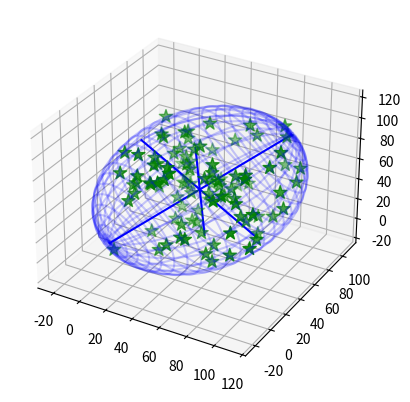

Here is the Python script that generated this plot:
#!/usr/bin/python

# code for enclosing points in an elipsoid
# This code comes from https://github.com/minillinim/ellipsoid
# http://kylebarbary.com/nestle/examples/plot_ellipsoids.html

from __future__ import division
from mpl_toolkits.mplot3d import Axes3D
import matplotlib.pyplot as plt
import sys
import numpy as np
from numpy import linalg
from random import random

class EllipsoidTool:
    """Some stuff for playing with ellipsoids"""
    def __init__(self): pass
    
    def getMinVolEllipse(self, P=None, tolerance=0.01):
        """ Find the minimum volume ellipsoid which holds all the points
        
        Based on work by Nima Moshtagh
        http://www.mathworks.com/matlabcentral/fileexchange/9542
        and also by looking at:
        http://cctbx.sourceforge.net/current/python/scitbx.math.minimum_covering_ellipsoid.html
        Which is based on the first reference anyway!
        
        Here, P is a numpy array of N dimensional points like this:
        P = [[x,y,z,...], <-- one point per line
             [x,y,z,...],
             [x,y,z,...]]
        
        Returns:
        (center, radii, rotation)
        
        """
        (N, d) = np.shape(P)
        d = float(d)
    
        # Q will be our working array
        Q = np.vstack([np.copy(P.T), np.ones(N)]) 
        QT = Q.T
        
        # initializations
        err = 1.0 + tolerance
        u = (1.0 / N) * np.ones(N)

        # Khachiyan Algorithm
        while err > tolerance:
            V = np.dot(Q, np.dot(np.diag(u), QT))
            M = np.diag(np.dot(QT , np.dot(linalg.inv(V), Q)))    # M the diagonal vector of an NxN matrix
            j = np.argmax(M)
            maximum = M[j]
            step_size = (maximum - d - 1.0) / ((d + 1.0) * (maximum - 1.0))
            new_u = (1.0 - step_size) * u
            new_u[j] += step_size
            err = np.linalg.norm(new_u - u)
            u = new_u

        # center of the ellipse 
        center = np.dot(P.T, u)
    
        # the A matrix for the ellipse
        A = linalg.inv(
                       np.dot(P.T, np.dot(np.diag(u), P)) - 
                       np.array([[a * b for b in center] for a in center])
                       ) / d
                       
        # Get the values we'd like to return
        U, s, rotation = linalg.svd(A)
        radii = 1.0/np.sqrt(s)
        
        return (center, radii, rotation)

    def getEllipsoidVolume(self, radii):
        """Calculate the volume of the blob"""
        return 4./3.*np.pi*radii[0]*radii[1]*radii[2]

    def plotEllipsoid(self, center, radii, rotation, ax=None, plotAxes=False, cageColor='b', cageAlpha=0.2):
        """Plot an ellipsoid"""
        make_ax = ax == None
        if make_ax:
            fig = plt.figure()
            ax = fig.add_subplot(111, projection='3d')
            
        u = np.linspace(0.0, 2.0 * np.pi, 100)
        v = np.linspace(0.0, np.pi, 100)
        
        # cartesian coordinates that correspond to the spherical angles:
        x = radii[0] * np.outer(np.cos(u), np.sin(v))
        y = radii[1] * np.outer(np.sin(u), np.sin(v))
        z = radii[2] * np.outer(np.ones_like(u), np.cos(v))
        # rotate accordingly
        for i in range(len(x)):
            for j in range(len(x)):
                [x[i,j],y[i,j],z[i,j]] = np.dot([x[i,j],y[i,j],z[i,j]], rotation) + center
    
        if plotAxes:
            # make some purdy axes
            axes = np.array([[radii[0],0.0,0.0],
                             [0.0,radii[1],0.0],
                             [0.0,0.0,radii[2]]])
            # rotate accordingly
            for i in range(len(axes)):
                axes[i] = np.dot(axes[i], rotation)
    
    
            # plot axes
            for p in axes:
                X3 = np.linspace(-p[0], p[0], 100) + center[0]
                Y3 = np.linspace(-p[1], p[1], 100) + center[1]
                Z3 = np.linspace(-p[2], p[2], 100) + center[2]
                ax.plot(X3, Y3, Z3, color=cageColor)
    
        # plot ellipsoid
        ax.plot_wireframe(x, y, z,  rstride=4, cstride=4, color=cageColor, alpha=cageAlpha)
        
        if make_ax:
            plt.show()
            plt.close(fig)
            del fig
        
if __name__ == "__main__":
    # make 100 random points
    P = np.reshape([random()*100 for i in range(300)],(100,3))

    # find the ellipsoid
    ET = EllipsoidTool()
    (center, radii, rotation) = ET.getMinVolEllipse(P, .01)

    fig = plt.figure()
    ax = fig.add_subplot(111, projection='3d')

    # plot points
    ax.scatter(P[:,0], P[:,1], P[:,2], color='g', marker='*', s=100)

    # plot ellipsoid
    ET.plotEllipsoid(center, radii, rotation, ax=ax, plotAxes=True)
    
    plt.show()
    plt.close(fig)
    del fig
